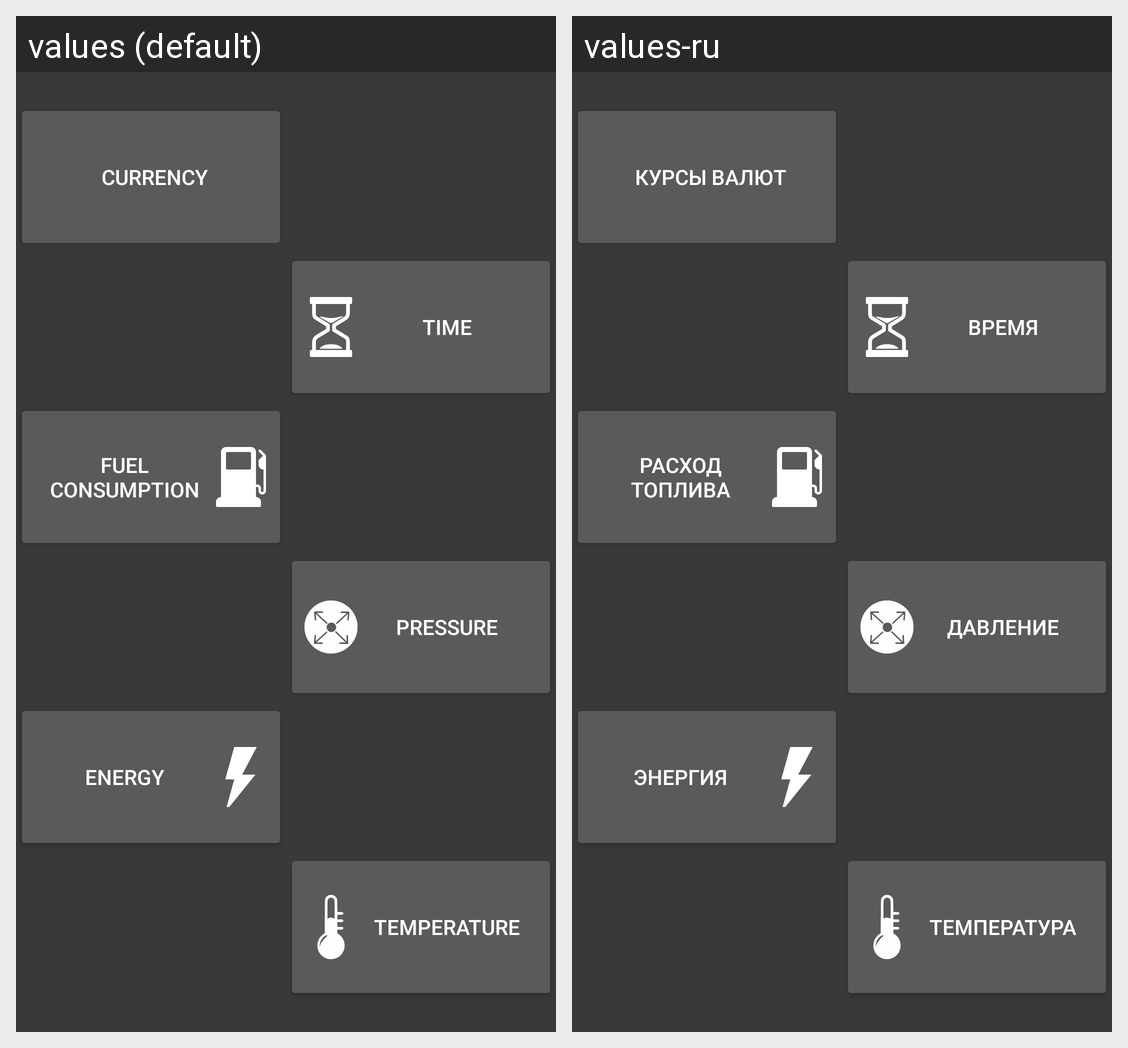

Translations of the strings shown on this Android screen, per locale in the grid:
Android screen res/layout/fragment_red_home_screen_block.xml rendered under 2 locales, left to right: values (default), values-ru. Device: Nexus 5 (rendered at 1080×1920; each locale shown at half size, 540×960, under a caption strip naming it); theme AppTheme.
Strings drawn on this screen, with the default value and each locale's value (text and hints the layout hard-codes, and strings that could not be matched under every locale, appear in the picture but are not listed):

currency_button
  values: CURRENCY
  values-ru: КУРСЫ ВАЛЮТ

temperature_button
  values: TEMPERATURE
  values-ru: ТЕМПЕРАТУРА

time_button
  values: TIME
  values-ru: ВРЕМЯ

fuel_consumption_button
  values: FUEL CONSUMPTION
  values-ru: РАСХОД ТОПЛИВА

pressure_button
  values: PRESSURE
  values-ru: ДАВЛЕНИЕ

energy_button
  values: ENERGY
  values-ru: ЭНЕРГИЯ
